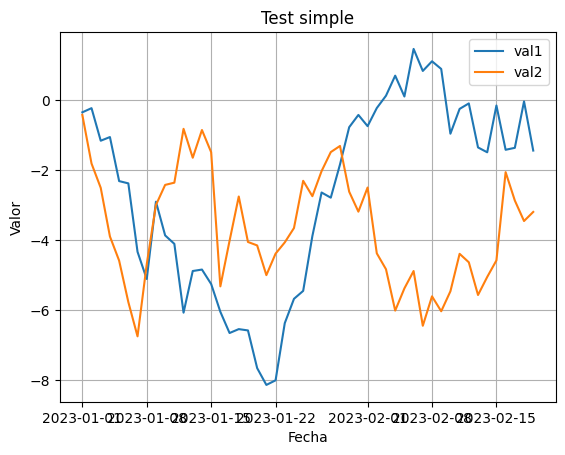

The script that saved this image:
import matplotlib.pyplot as plt
import pandas as pd
import numpy as np

dates = pd.date_range(start='2023-01-01', periods=50)
df = pd.DataFrame({
    'date': dates,
    'val1': np.random.randn(50).cumsum(),
    'val2': np.random.randn(50).cumsum()
})
df.set_index('date', inplace=True)

plt.style.use('default')  # Para usar estilo base limpio

fig, ax = plt.subplots()
ax.plot(df.index, df['val1'], label='val1')
ax.plot(df.index, df['val2'], label='val2')
ax.set_title('Test simple')
ax.set_xlabel('Fecha')
ax.set_ylabel('Valor')
ax.legend()
ax.grid(True)
plt.show()
